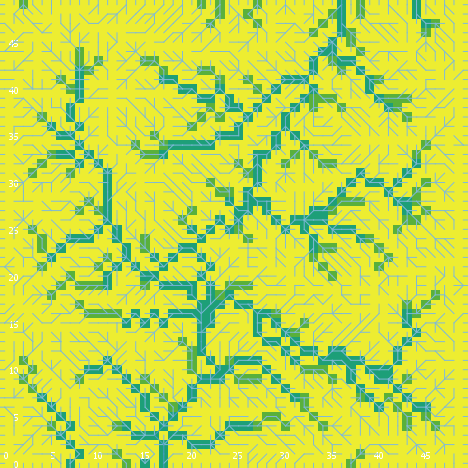

The file beside this chart, header and first rows:
export-world data (NetLogo 6.0.4)
land_05_withInitialEcologicalCommunity.n…
05/26/2020 11:32:01:256 +0100
RANDOM STATE
0 0 -1727483681 147 -1.6020529252194171 …
GLOBALS
min-pxcor, max-pxcor, min-pycor, max-pycor, perspective, subject, nextIndex, directed-links, ticks, display-mode, ecol_brushfrequencyinflection, ecol_brushfrequencyrate, ecol_grassfrequencyinflection, ecol_grassfrequencyrate, ecol_woodfrequencyinflection, ecol_woodfrequencyrate, elevationdistribution, elev_algorithm-style, elev_featureanglerange, elev_inversioniterations, elev_noise, elev_numdepressions, elev_numprotuberances, elev_numranges
0, 49, 0, 49, 0, nobody, 2600, "UNDIRECTED", -1, "cover type", 8.334, 0.08242, 3.01, 0.08145, 21.73, 0.05546, [4.136947498249977 5.854718237012667 6.2…, "C#", 17.76, 0.5041, 4.107, 7, 5, 89
TURTLES
who, color, heading, xcor, ycor, shape, label, label-color, breed, hidden?, size, pen-size, pen-mode, numpoints
0, 75, 112, 23, 47, "default", "", 9.9, {breed flowholders}, true, 1, 1, "up", 
1, 135, 346, 31, 41, "default", "", 9.9, {breed flowholders}, true, 1, 1, "up", 
2, 125, 69, 9, 24, "default", "", 9.9, {breed flowholders}, true, 1, 1, "up", 
3, 95, 80, 41, 24, "default", "", 9.9, {breed flowholders}, true, 1, 1, "up", 
4, 125, 338, 2, 12, "default", "", 9.9, {breed flowholders}, true, 1, 1, "up", 
5, 97, 90, 49, 29, "line half", "", 9.9, {breed flowholders}, false, 1, 1, "up", 
6, 55, 45, 47, 45, "default", "", 9.9, {breed flowholders}, true, 1, 1, "up", 
7, 97, 180, 9, 0, "line half", "", 9.9, {breed flowholders}, false, 1, 1, "up", 
8, 135, 44, 24, 28, "default", "", 9.9, {breed flowholders}, true, 1, 1, "up", 
9, 95, 256, 15, 45, "default", "", 9.9, {breed flowholders}, true, 1, 1, "up", 
10, 125, 315, 16, 9, "default", "", 9.9, {breed flowholders}, true, 1, 1, "up", 
11, 125, 110, 35, 33, "default", "", 9.9, {breed flowholders}, true, 1, 1, "up", 
12, 55, 133, 19, 45, "default", "", 9.9, {breed flowholders}, true, 1, 1, "up", 
13, 65, 201, 6, 44, "default", "", 9.9, {breed flowholders}, true, 1, 1, "up", 
14, 125, 253, 41, 27, "default", "", 9.9, {breed flowholders}, true, 1, 1, "up", 
15, 35, 31, 42, 8, "default", "", 9.9, {breed flowholders}, true, 1, 1, "up", 
16, 35, 48, 26, 25, "default", "", 9.9, {breed flowholders}, true, 1, 1, "up", 
17, 5, 254, 25, 29, "default", "", 9.9, {breed flowholders}, true, 1, 1, "up", 
18, 115, 75, 33, 5, "default", "", 9.9, {breed flowholders}, true, 1, 1, "up", 
19, 75, 161, 4, 5, "default", "", 9.9, {breed flowholders}, true, 1, 1, "up", 
20, 55, 138, 40, 41, "default", "", 9.9, {breed flowholders}, true, 1, 1, "up", 
21, 125, 196, 29, 4, "default", "", 9.9, {breed flowholders}, true, 1, 1, "up", 
22, 135, 114, 39, 29, "default", "", 9.9, {breed flowholders}, true, 1, 1, "up", 
23, 55, 5, 44, 20, "default", "", 9.9, {breed flowholders}, true, 1, 1, "up", 
24, 5, 313, 10, 36, "default", "", 9.9, {breed flowholders}, true, 1, 1, "up", 
25, 25, 293, 12, 21, "default", "", 9.9, {breed flowholders}, true, 1, 1, "up", 
26, 115, 56, 35, 10, "default", "", 9.9, {breed flowholders}, true, 1, 1, "up", 
27, 96.99, 270, 0, 44, "line half", "", 9.9, {breed flowholders}, false, 1, 1, "up", 
28, 15, 103, 19, 34, "default", "", 9.9, {breed flowholders}, true, 1, 1, "up", 
29, 5, 2, 17, 14, "default", "", 9.9, {breed flowholders}, true, 1, 1, "up", 
30, 135, 244, 26, 22, "default", "", 9.9, {breed flowholders}, true, 1, 1, "up", 
31, 135, 217, 9, 45, "default", "", 9.9, {breed flowholders}, true, 1, 1, "up", 
32, 105, 259, 44, 29, "default", "", 9.9, {breed flowholders}, true, 1, 1, "up", 
33, 75, 37, 2, 8, "default", "", 9.9, {breed flowholders}, true, 1, 1, "up", 
34, 15, 30, 27, 22, "default", "", 9.9, {breed flowholders}, true, 1, 1, "up", 
35, 65, 134, 43, 44, "default", "", 9.9, {breed flowholders}, true, 1, 1, "up", 
36, 115, 281, 3, 26, "default", "", 9.9, {breed flowholders}, true, 1, 1, "up", 
37, 5, 287, 9, 32, "default", "", 9.9, {breed flowholders}, true, 1, 1, "up", 
38, 55, 26, 22, 28, "default", "", 9.9, {breed flowholders}, true, 1, 1, "up", 
39, 25, 2, 18, 40, "default", "", 9.9, {breed flowholders}, true, 1, 1, "up", 
40, 135, 70, 38, 22, "default", "", 9.9, {breed flowholders}, true, 1, 1, "up", 
41, 5, 44, 48, 38, "default", "", 9.9, {breed flowholders}, true, 1, 1, "up", 
42, 35, 29, 35, 22, "default", "", 9.9, {breed flowholders}, true, 1, 1, "up", 
43, 65, 290, 2, 43, "default", "", 9.9, {breed flowholders}, true, 1, 1, "up", 
44, 35, 214, 1, 44, "default", "", 9.9, {breed flowholders}, true, 1, 1, "up", 
45, 135, 180, 10, 25, "default", "", 9.9, {breed flowholders}, true, 1, 1, "up", 
46, 65, 69, 45, 22, "default", "", 9.9, {breed flowholders}, true, 1, 1, "up", 
47, 35, 350, 13, 13, "default", "", 9.9, {breed flowholders}, true, 1, 1, "up", 
48, 95, 352, 9, 22, "default", "", 9.9, {breed flowholders}, true, 1, 1, "up", 
49, 15, 291, 23, 37, "default", "", 9.9, {breed flowholders}, true, 1, 1, "up", 
50, 35, 171, 42, 6, "default", "", 9.9, {breed flowholders}, true, 1, 1, "up", 
... 9,987 more rows
